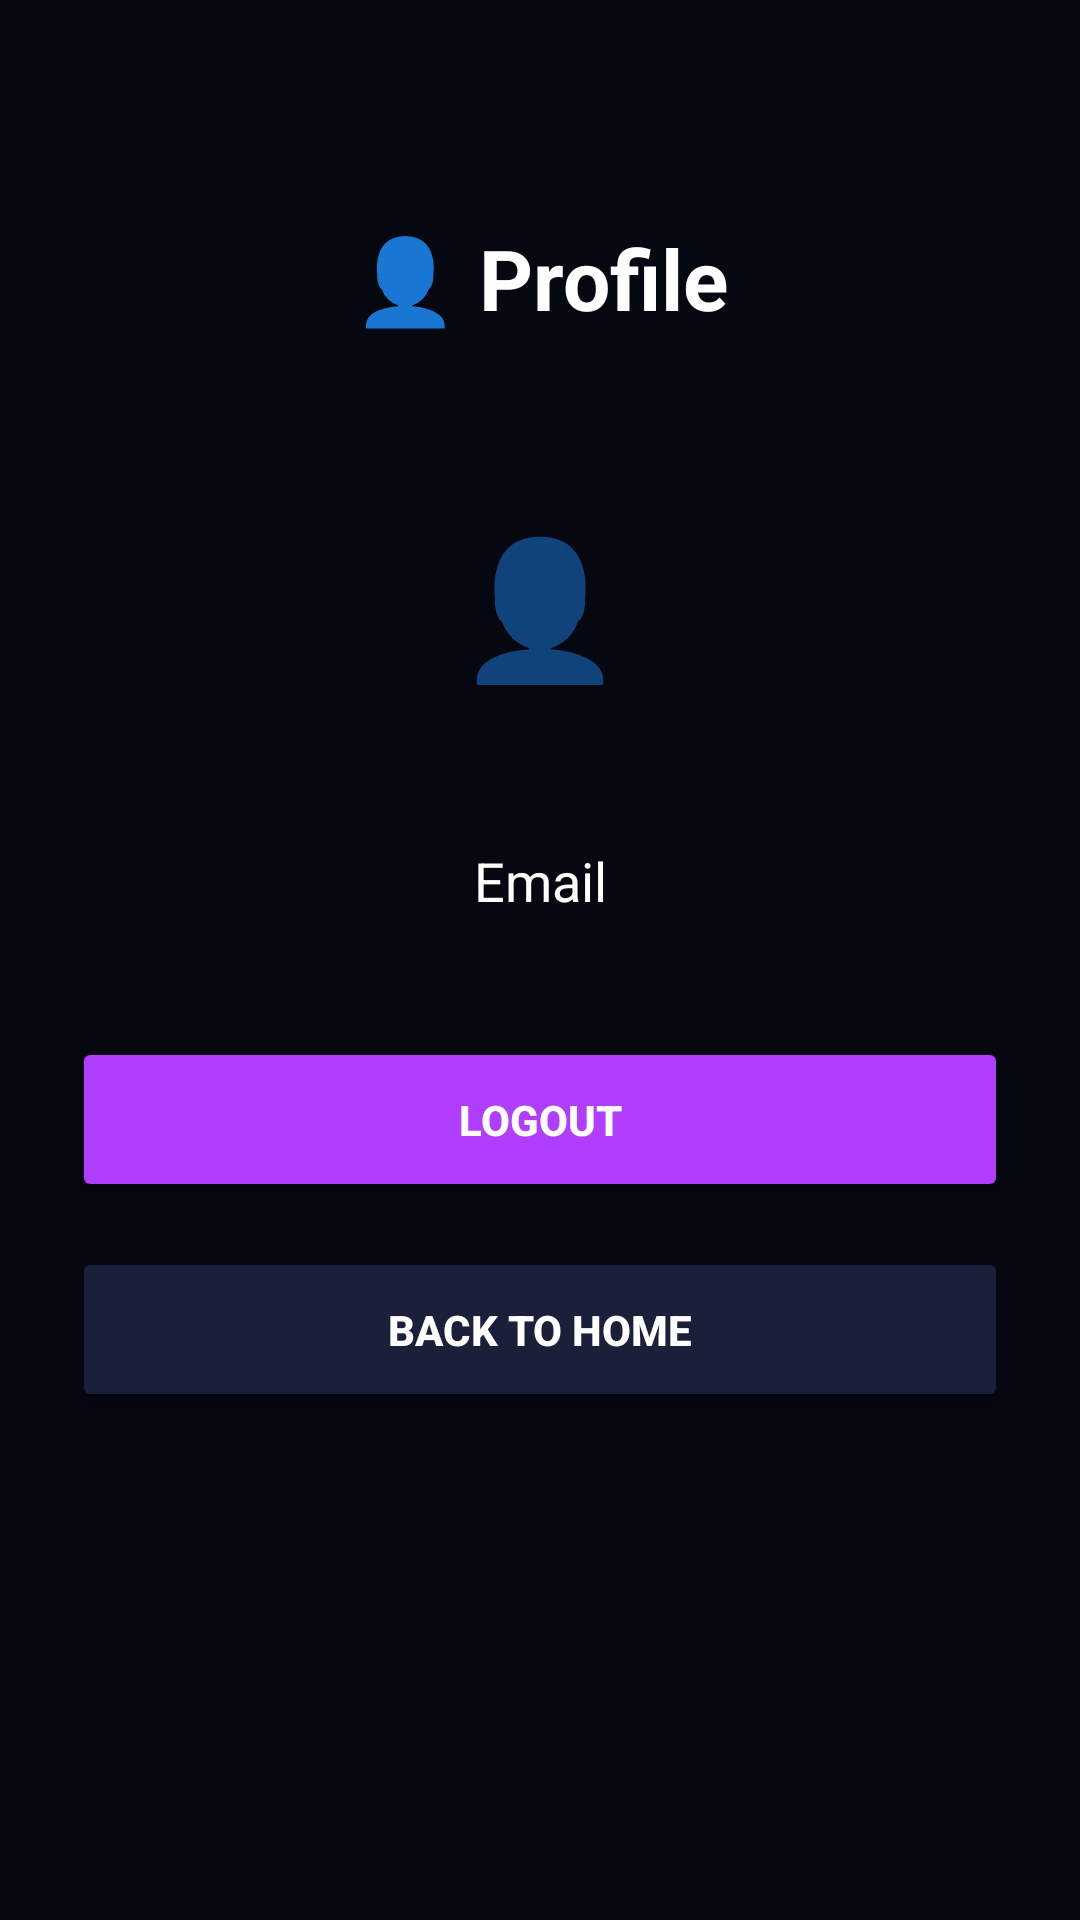

The Android layout XML behind this screen, and the referenced resources:
<!-- AndroidManifest.xml: application theme Theme.AppCompat.Light.NoActionBar -->
<!-- res/layout/activity_profile.xml -->
<?xml version="1.0" encoding="utf-8"?>
<RelativeLayout xmlns:android="http://schemas.android.com/apk/res/android"
    android:layout_width="match_parent"
    android:layout_height="match_parent"
    android:background="#050711"
    android:padding="24dp">

    <TextView
        android:id="@+id/profileTitle"
        android:layout_width="match_parent"
        android:layout_height="wrap_content"
        android:text="👤 Profile"
        android:textColor="#FFFFFF"
        android:textSize="28sp"
        android:textStyle="bold"
        android:gravity="center"
        android:layout_marginTop="50dp" />

    <TextView
        android:id="@+id/userIcon"
        android:layout_width="100dp"
        android:layout_height="100dp"
        android:layout_below="@id/profileTitle"
        android:layout_centerHorizontal="true"
        android:layout_marginTop="40dp"
        android:background="@drawable/circle_white_bg"
        android:gravity="center"
        android:text="👤"
        android:textSize="45sp" />

    <TextView
        android:id="@+id/userEmailText"
        android:layout_width="match_parent"
        android:layout_height="wrap_content"
        android:layout_below="@id/userIcon"
        android:layout_marginTop="30dp"
        android:text="Email"
        android:textColor="#FFFFFF"
        android:textSize="18sp"
        android:gravity="center" />

    <Button
        android:id="@+id/logoutBtn"
        android:layout_width="match_parent"
        android:layout_height="55dp"
        android:layout_below="@id/userEmailText"
        android:layout_marginTop="40dp"
        android:text="LOGOUT"
        android:textColor="#FFFFFF"
        android:textStyle="bold"
        android:backgroundTint="#B13DFF" />

    <Button
        android:id="@+id/backHomeBtn"
        android:layout_width="match_parent"
        android:layout_height="55dp"
        android:layout_below="@id/logoutBtn"
        android:layout_marginTop="15dp"
        android:text="BACK TO HOME"
        android:textColor="#FFFFFF"
        android:textStyle="bold"
        android:backgroundTint="#1A1F3A" />

</RelativeLayout>
<!-- resources referenced by this layout -->
<resources>

</resources>
